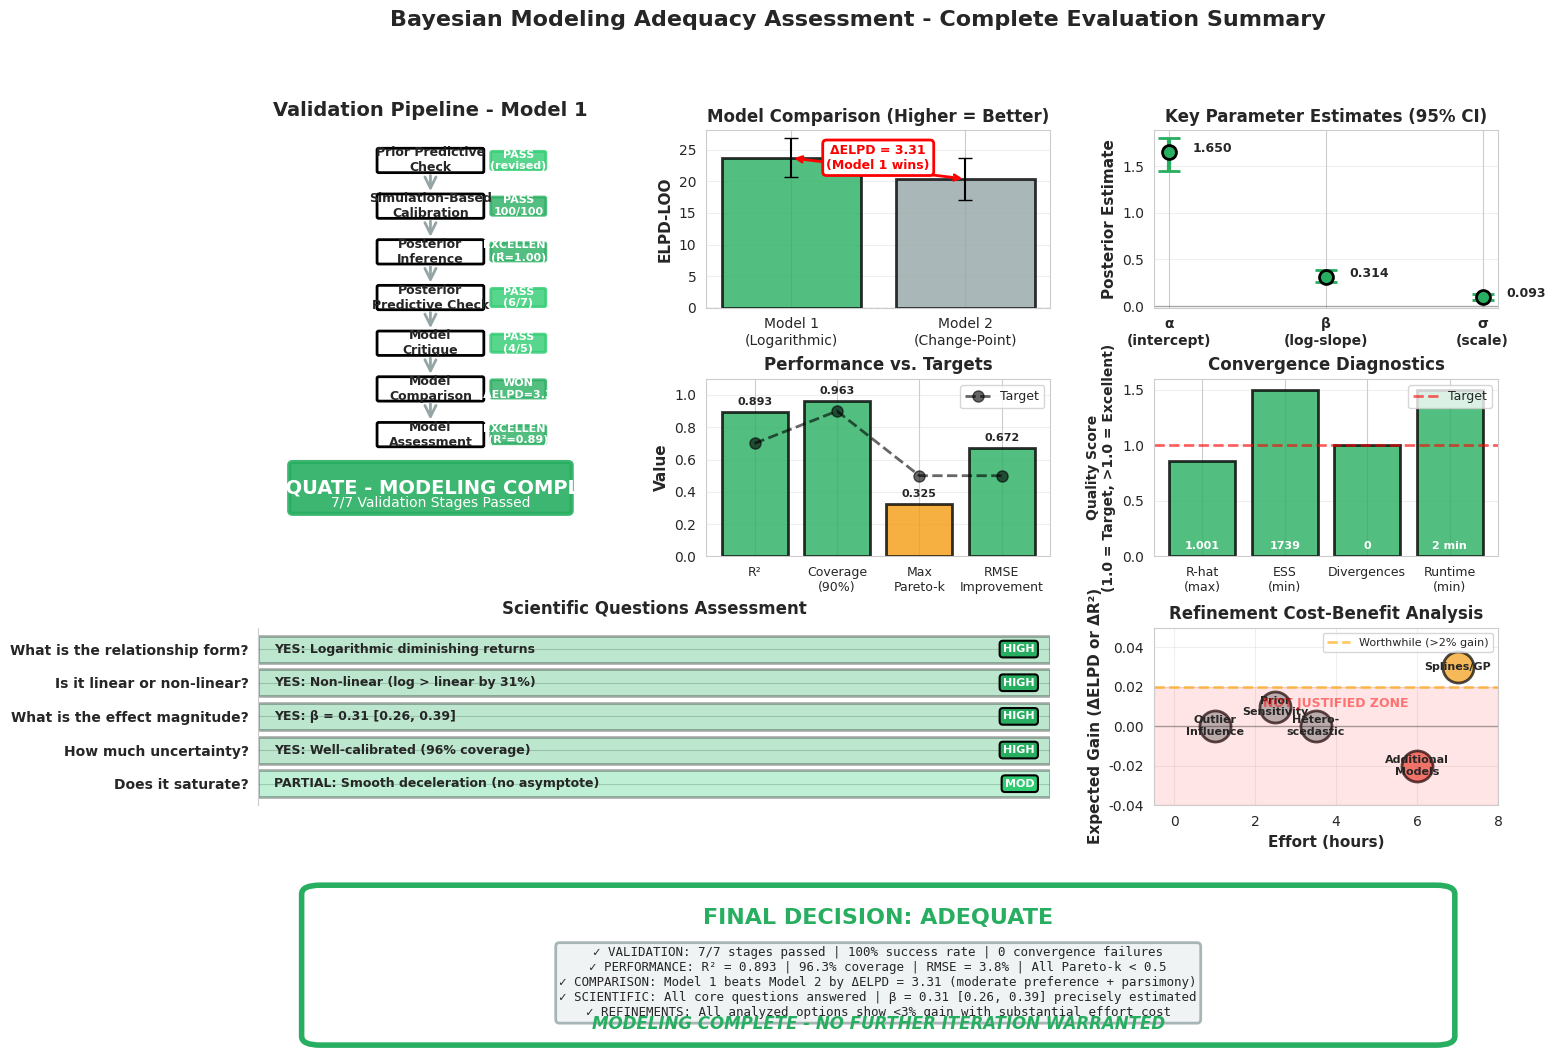

The matplotlib source for this figure: (Note: this script raises an exception after producing the figure.)
"""
Create visual summary of adequacy assessment.
Shows the complete validation journey and final decision.
"""

import matplotlib.pyplot as plt
import matplotlib.patches as mpatches
import numpy as np
from matplotlib.patches import FancyBboxPatch, FancyArrowPatch
import seaborn as sns

sns.set_style("whitegrid")
plt.rcParams['font.size'] = 10
plt.rcParams['font.family'] = 'sans-serif'

# Create comprehensive summary figure
fig = plt.figure(figsize=(16, 12))
gs = fig.add_gridspec(4, 3, hspace=0.4, wspace=0.3)

# Color scheme
color_pass = '#2ecc71'
color_warn = '#f39c12'
color_excellent = '#27ae60'
color_reject = '#e74c3c'
color_neutral = '#95a5a6'

# ============================================================================
# Panel A: Validation Pipeline (Flowchart)
# ============================================================================
ax1 = fig.add_subplot(gs[0:2, 0])
ax1.set_xlim(0, 10)
ax1.set_ylim(0, 14)
ax1.axis('off')
ax1.set_title('Validation Pipeline - Model 1', fontsize=14, fontweight='bold', pad=10)

stages = [
    (5, 13, 'Prior Predictive\nCheck', 'PASS\n(revised)', color_pass),
    (5, 11.5, 'Simulation-Based\nCalibration', 'PASS\n100/100', color_excellent),
    (5, 10, 'Posterior\nInference', 'EXCELLENT\n(R̂=1.00)', color_excellent),
    (5, 8.5, 'Posterior\nPredictive Check', 'PASS\n(6/7)', color_pass),
    (5, 7, 'Model\nCritique', 'PASS\n(4/5)', color_pass),
    (5, 5.5, 'Model\nComparison', 'WON\n(ΔELPD=3.3)', color_excellent),
    (5, 4, 'Model\nAssessment', 'EXCELLENT\n(R²=0.89)', color_excellent),
]

for i, (x, y, label, result, color) in enumerate(stages):
    # Stage box
    box = FancyBboxPatch((x-1.5, y-0.35), 3, 0.7, 
                         boxstyle="round,pad=0.05", 
                         edgecolor='black', facecolor='white', linewidth=2)
    ax1.add_patch(box)
    ax1.text(x, y, label, ha='center', va='center', fontsize=9, fontweight='bold')
    
    # Result badge
    badge = FancyBboxPatch((x+1.8, y-0.25), 1.5, 0.5,
                          boxstyle="round,pad=0.05",
                          edgecolor=color, facecolor=color, linewidth=2, alpha=0.8)
    ax1.add_patch(badge)
    ax1.text(x+2.55, y, result, ha='center', va='center', 
            fontsize=8, fontweight='bold', color='white')
    
    # Arrow to next stage
    if i < len(stages) - 1:
        arrow = FancyArrowPatch((x, y-0.4), (x, stages[i+1][1]+0.4),
                               arrowstyle='->', mutation_scale=20, 
                               linewidth=2, color=color_neutral)
        ax1.add_patch(arrow)

# Final verdict
verdict_box = FancyBboxPatch((1, 1.5), 8, 1.5,
                            boxstyle="round,pad=0.1",
                            edgecolor=color_excellent, facecolor=color_excellent, 
                            linewidth=3, alpha=0.9)
ax1.add_patch(verdict_box)
ax1.text(5, 2.25, 'ADEQUATE - MODELING COMPLETE', 
        ha='center', va='center', fontsize=14, fontweight='bold', color='white')
ax1.text(5, 1.75, '7/7 Validation Stages Passed', 
        ha='center', va='center', fontsize=10, color='white')

# ============================================================================
# Panel B: Model Comparison
# ============================================================================
ax2 = fig.add_subplot(gs[0, 1])
models = ['Model 1\n(Logarithmic)', 'Model 2\n(Change-Point)']
elpd = [23.71, 20.39]
elpd_se = [3.09, 3.35]
colors_bar = [color_excellent, color_neutral]

bars = ax2.bar(models, elpd, yerr=elpd_se, capsize=5, 
              color=colors_bar, edgecolor='black', linewidth=2, alpha=0.8)
ax2.set_ylabel('ELPD-LOO', fontsize=11, fontweight='bold')
ax2.set_title('Model Comparison (Higher = Better)', fontsize=12, fontweight='bold')
ax2.axhline(0, color='black', linestyle='--', linewidth=1, alpha=0.3)
ax2.grid(axis='y', alpha=0.3)

# Add difference annotation
ax2.annotate('', xy=(0, 23.71), xytext=(1, 20.39),
            arrowprops=dict(arrowstyle='<->', color='red', lw=2))
ax2.text(0.5, 22, 'ΔELPD = 3.31\n(Model 1 wins)', 
        ha='center', fontsize=9, fontweight='bold', color='red',
        bbox=dict(boxstyle='round', facecolor='white', edgecolor='red', linewidth=2))

# ============================================================================
# Panel C: Performance Metrics
# ============================================================================
ax3 = fig.add_subplot(gs[1, 1])
metrics_names = ['R²', 'Coverage\n(90%)', 'Max\nPareto-k', 'RMSE\nImprovement']
metrics_values = [0.893, 0.963, 0.325, 0.672]
metrics_targets = [0.70, 0.90, 0.50, 0.50]
metrics_colors = [color_excellent if v >= t else color_warn 
                 for v, t in zip(metrics_values, metrics_targets)]

x_pos = np.arange(len(metrics_names))
bars = ax3.bar(x_pos, metrics_values, color=metrics_colors, 
              edgecolor='black', linewidth=2, alpha=0.8)
ax3.plot(x_pos, metrics_targets, 'ko--', linewidth=2, markersize=8, 
        label='Target', alpha=0.6)
ax3.set_xticks(x_pos)
ax3.set_xticklabels(metrics_names, fontsize=9)
ax3.set_ylabel('Value', fontsize=11, fontweight='bold')
ax3.set_title('Performance vs. Targets', fontsize=12, fontweight='bold')
ax3.legend(loc='upper right', fontsize=9)
ax3.set_ylim(0, 1.1)
ax3.grid(axis='y', alpha=0.3)

# Add value labels
for i, (bar, val) in enumerate(zip(bars, metrics_values)):
    height = bar.get_height()
    ax3.text(bar.get_x() + bar.get_width()/2., height + 0.03,
            f'{val:.3f}', ha='center', va='bottom', fontsize=8, fontweight='bold')

# ============================================================================
# Panel D: Parameter Estimates (Key Scientific Parameters)
# ============================================================================
ax4 = fig.add_subplot(gs[0, 2])
params = ['α\n(intercept)', 'β\n(log-slope)', 'σ\n(scale)']
means = [1.650, 0.314, 0.093]
lower = [1.450, 0.256, 0.069]
upper = [1.801, 0.386, 0.128]
errors_low = [means[i] - lower[i] for i in range(3)]
errors_high = [upper[i] - means[i] for i in range(3)]

x_pos = np.arange(len(params))
ax4.errorbar(x_pos, means, yerr=[errors_low, errors_high], 
            fmt='o', markersize=10, capsize=8, capthick=3,
            color=color_excellent, ecolor=color_excellent, 
            linewidth=3, markeredgecolor='black', markeredgewidth=2)
ax4.set_xticks(x_pos)
ax4.set_xticklabels(params, fontsize=10, fontweight='bold')
ax4.set_ylabel('Posterior Estimate', fontsize=11, fontweight='bold')
ax4.set_title('Key Parameter Estimates (95% CI)', fontsize=12, fontweight='bold')
ax4.grid(axis='y', alpha=0.3)
ax4.axhline(0, color='black', linestyle='-', linewidth=1, alpha=0.3)

# Add mean labels
for i, (x, y) in enumerate(zip(x_pos, means)):
    ax4.text(x+0.15, y, f'{y:.3f}', fontsize=9, fontweight='bold')

# ============================================================================
# Panel E: Convergence Diagnostics
# ============================================================================
ax5 = fig.add_subplot(gs[1, 2])
diag_names = ['R-hat\n(max)', 'ESS\n(min)', 'Divergences', 'Runtime\n(min)']
diag_values = [1.0014, 1739, 0, 2]
diag_targets = [1.01, 400, 0, 10]
diag_normalized = [
    1.0 - (diag_values[0] - 1.0)/(diag_targets[0] - 1.0),  # Lower is better, invert
    min(diag_values[1] / diag_targets[1], 1.5),  # ESS ratio
    1.0,  # Divergences (0 = perfect)
    min(diag_targets[3] / diag_values[3], 1.5)  # Runtime (faster is better)
]

x_pos = np.arange(len(diag_names))
bars = ax5.bar(x_pos, diag_normalized, color=color_excellent, 
              edgecolor='black', linewidth=2, alpha=0.8)
ax5.axhline(1.0, color='red', linestyle='--', linewidth=2, alpha=0.6, label='Target')
ax5.set_xticks(x_pos)
ax5.set_xticklabels(diag_names, fontsize=9)
ax5.set_ylabel('Quality Score\n(1.0 = Target, >1.0 = Excellent)', fontsize=10, fontweight='bold')
ax5.set_title('Convergence Diagnostics', fontsize=12, fontweight='bold')
ax5.legend(loc='upper right', fontsize=9)
ax5.set_ylim(0, 1.6)
ax5.grid(axis='y', alpha=0.3)

# Add actual values
actual_labels = ['1.001', '1739', '0', '2 min']
for i, (bar, label) in enumerate(zip(bars, actual_labels)):
    ax5.text(bar.get_x() + bar.get_width()/2., 0.05,
            label, ha='center', va='bottom', fontsize=8, fontweight='bold', color='white')

# ============================================================================
# Panel F: Scientific Questions Answered
# ============================================================================
ax6 = fig.add_subplot(gs[2, 0:2])
questions = [
    'What is the relationship form?',
    'Is it linear or non-linear?',
    'What is the effect magnitude?',
    'How much uncertainty?',
    'Does it saturate?'
]
answers = [
    'YES: Logarithmic diminishing returns',
    'YES: Non-linear (log > linear by 31%)',
    'YES: β = 0.31 [0.26, 0.39]',
    'YES: Well-calibrated (96% coverage)',
    'PARTIAL: Smooth deceleration (no asymptote)'
]
confidence = [1.0, 1.0, 1.0, 1.0, 0.7]  # For coloring

y_pos = np.arange(len(questions))[::-1]  # Reverse for top-down
colors_conf = [color_excellent if c >= 0.9 else color_pass for c in confidence]

ax6.barh(y_pos, [1]*len(questions), color=colors_conf, edgecolor='black', 
        linewidth=2, alpha=0.3)
ax6.set_yticks(y_pos)
ax6.set_yticklabels(questions, fontsize=10, fontweight='bold')
ax6.set_xlim(0, 1)
ax6.set_xticks([])
ax6.set_title('Scientific Questions Assessment', fontsize=12, fontweight='bold', pad=10)
ax6.spines['top'].set_visible(False)
ax6.spines['right'].set_visible(False)
ax6.spines['bottom'].set_visible(False)

# Add answers as text
for i, (y, answer, conf) in enumerate(zip(y_pos, answers, confidence)):
    badge_text = 'HIGH' if conf >= 0.9 else 'MOD'
    badge_color = color_excellent if conf >= 0.9 else color_pass
    ax6.text(0.02, y, answer, ha='left', va='center', fontsize=9, fontweight='bold')
    ax6.text(0.98, y, badge_text, ha='right', va='center', fontsize=8, 
            fontweight='bold', color='white',
            bbox=dict(boxstyle='round', facecolor=badge_color, 
                     edgecolor='black', linewidth=1.5))

# ============================================================================
# Panel G: Refinement Options Analysis
# ============================================================================
ax7 = fig.add_subplot(gs[2, 2])
refinements = ['Prior\nSensitivity', 'Outlier\nInfluence', 'Hetero-\nscedastic', 
               'Splines/GP', 'Additional\nModels']
expected_gain = [0.01, 0.00, 0.00, 0.03, -0.02]  # Negative = worse
effort_hours = [2.5, 1, 3.5, 7, 6]

x_pos = np.arange(len(refinements))
colors_ref = [color_neutral if g <= 0.02 else color_warn for g in expected_gain]

# Bubble plot: x=effort, y=gain, size=importance
for i, (eff, gain, name) in enumerate(zip(effort_hours, expected_gain, refinements)):
    color = color_reject if gain < 0 else (color_neutral if gain < 0.02 else color_warn)
    ax7.scatter(eff, gain, s=500, c=color, edgecolor='black', linewidth=2, alpha=0.7)
    ax7.text(eff, gain, name, ha='center', va='center', fontsize=8, fontweight='bold')

ax7.axhline(0.02, color='orange', linestyle='--', linewidth=2, alpha=0.6, 
           label='Worthwhile (>2% gain)')
ax7.axhline(0, color='black', linestyle='-', linewidth=1, alpha=0.3)
ax7.set_xlabel('Effort (hours)', fontsize=11, fontweight='bold')
ax7.set_ylabel('Expected Gain (ΔELPD or ΔR²)', fontsize=11, fontweight='bold')
ax7.set_title('Refinement Cost-Benefit Analysis', fontsize=12, fontweight='bold')
ax7.legend(loc='upper right', fontsize=8)
ax7.grid(alpha=0.3)
ax7.set_xlim(-0.5, 8)
ax7.set_ylim(-0.04, 0.05)

# Add "NOT JUSTIFIED" zone
ax7.fill_between([-0.5, 8], -0.04, 0.02, color='red', alpha=0.1)
ax7.text(4, 0.01, 'NOT JUSTIFIED ZONE', ha='center', fontsize=9, 
        fontweight='bold', color='red', alpha=0.5)

# ============================================================================
# Panel H: Decision Summary Box
# ============================================================================
ax8 = fig.add_subplot(gs[3, :])
ax8.set_xlim(0, 10)
ax8.set_ylim(0, 3)
ax8.axis('off')

# Main decision box
decision_box = FancyBboxPatch((0.5, 0.3), 9, 2.4,
                             boxstyle="round,pad=0.15",
                             edgecolor=color_excellent, facecolor='white', 
                             linewidth=4)
ax8.add_patch(decision_box)

# Title
ax8.text(5, 2.3, 'FINAL DECISION: ADEQUATE', 
        ha='center', va='center', fontsize=16, fontweight='bold', color=color_excellent)

# Key metrics summary
summary_text = """
✓ VALIDATION: 7/7 stages passed | 100% success rate | 0 convergence failures
✓ PERFORMANCE: R² = 0.893 | 96.3% coverage | RMSE = 3.8% | All Pareto-k < 0.5
✓ COMPARISON: Model 1 beats Model 2 by ΔELPD = 3.31 (moderate preference + parsimony)
✓ SCIENTIFIC: All core questions answered | β = 0.31 [0.26, 0.39] precisely estimated
✓ REFINEMENTS: All analyzed options show <3% gain with substantial effort cost
"""

ax8.text(5, 1.2, summary_text.strip(), 
        ha='center', va='center', fontsize=9, family='monospace',
        bbox=dict(boxstyle='round', facecolor='#ecf0f1', alpha=0.8, 
                 edgecolor=color_neutral, linewidth=2))

# Bottom line
ax8.text(5, 0.5, 'MODELING COMPLETE - NO FURTHER ITERATION WARRANTED', 
        ha='center', va='center', fontsize=12, fontweight='bold', 
        style='italic', color=color_excellent)

# ============================================================================
# Overall title
# ============================================================================
fig.suptitle('Bayesian Modeling Adequacy Assessment - Complete Evaluation Summary', 
            fontsize=16, fontweight='bold', y=0.98)

# Save
plt.savefig('/workspace/experiments/adequacy_summary.png', 
           dpi=300, bbox_inches='tight', facecolor='white')
print("✓ Adequacy summary visualization saved to: /workspace/experiments/adequacy_summary.png")

plt.close()

# ============================================================================
# Create simplified decision flowchart
# ============================================================================
fig, ax = plt.subplots(1, 1, figsize=(12, 8))
ax.set_xlim(0, 10)
ax.set_ylim(0, 10)
ax.axis('off')

# Decision tree structure
decisions = [
    (5, 9, 'Is model adequate?', 'Assess all validation stages', None),
    (2, 7, '7/7 stages\npassed?', 'YES', color_excellent),
    (8, 7, 'Scientific\nquestions\nanswered?', 'YES\n(4 full + 1 partial)', color_excellent),
    (2, 5, 'Performance\nexcellent?', 'YES\nR²=0.89', color_excellent),
    (5, 5, 'Refinements\nworthwhile?', 'NO\n(<3% gain)', color_reject),
    (8, 5, 'Alternatives\nbetter?', 'NO\n(Model 2 worse)', color_reject),
    (5, 3, 'Continue\nmodeling?', 'NO', color_reject),
    (5, 1, 'ADEQUATE\nProceed to reporting', '', color_excellent),
]

for x, y, question, answer, color in decisions:
    if color:
        # Decision box
        box = FancyBboxPatch((x-0.8, y-0.35), 1.6, 0.7,
                            boxstyle="round,pad=0.08",
                            edgecolor='black', facecolor='white', linewidth=2)
        ax.add_patch(box)
        ax.text(x, y, question, ha='center', va='center', 
               fontsize=9, fontweight='bold')
        
        # Answer badge
        if answer and answer != '':
            badge = FancyBboxPatch((x-0.9, y-0.8), 1.8, 0.35,
                                  boxstyle="round,pad=0.05",
                                  edgecolor=color, facecolor=color, 
                                  linewidth=2, alpha=0.8)
            ax.add_patch(badge)
            ax.text(x, y-0.625, answer, ha='center', va='center',
                   fontsize=8, fontweight='bold', color='white')
    else:
        # Start node
        circle = plt.Circle((x, y), 0.5, color=color_neutral, ec='black', lw=2)
        ax.add_patch(circle)
        ax.text(x, y, question, ha='center', va='center',
               fontsize=9, fontweight='bold', color='white')
        ax.text(x, y-0.7, answer, ha='center', va='top',
               fontsize=8, style='italic')

# Arrows
arrows = [
    ((5, 8.5), (2, 7.4), 'Check'),
    ((5, 8.5), (8, 7.4), 'Check'),
    ((2, 6.6), (2, 5.4), 'YES'),
    ((8, 6.6), (5, 5.4), 'YES'),
    ((2, 4.6), (5, 3.4), 'NO'),
    ((8, 4.6), (5, 3.4), 'NO'),
    ((5, 2.6), (5, 1.4), 'STOP'),
]

for (x1, y1), (x2, y2), label in arrows:
    arrow = FancyArrowPatch((x1, y1), (x2, y2),
                           arrowstyle='->', mutation_scale=20,
                           linewidth=2.5, color=color_neutral)
    ax.add_patch(arrow)
    # Add label
    mid_x, mid_y = (x1 + x2)/2, (y1 + y2)/2
    ax.text(mid_x + 0.3, mid_y, label, fontsize=8, 
           fontweight='bold', style='italic', color=color_neutral)

# Title
ax.text(5, 9.7, 'Decision Flowchart: Is Modeling Complete?',
       ha='center', fontsize=14, fontweight='bold')

plt.savefig('/workspace/experiments/adequacy_flowchart.png',
           dpi=300, bbox_inches='tight', facecolor='white')
print("✓ Decision flowchart saved to: /workspace/experiments/adequacy_flowchart.png")

print("\n" + "="*70)
print("ADEQUACY ASSESSMENT COMPLETE")
print("="*70)
print("\nFiles created:")
print("1. /workspace/experiments/adequacy_assessment.md (comprehensive report)")
print("2. /workspace/experiments/adequacy_summary.png (visual summary)")
print("3. /workspace/experiments/adequacy_flowchart.png (decision tree)")
print("\nFINAL DECISION: ADEQUATE - Modeling Complete")
print("="*70)
